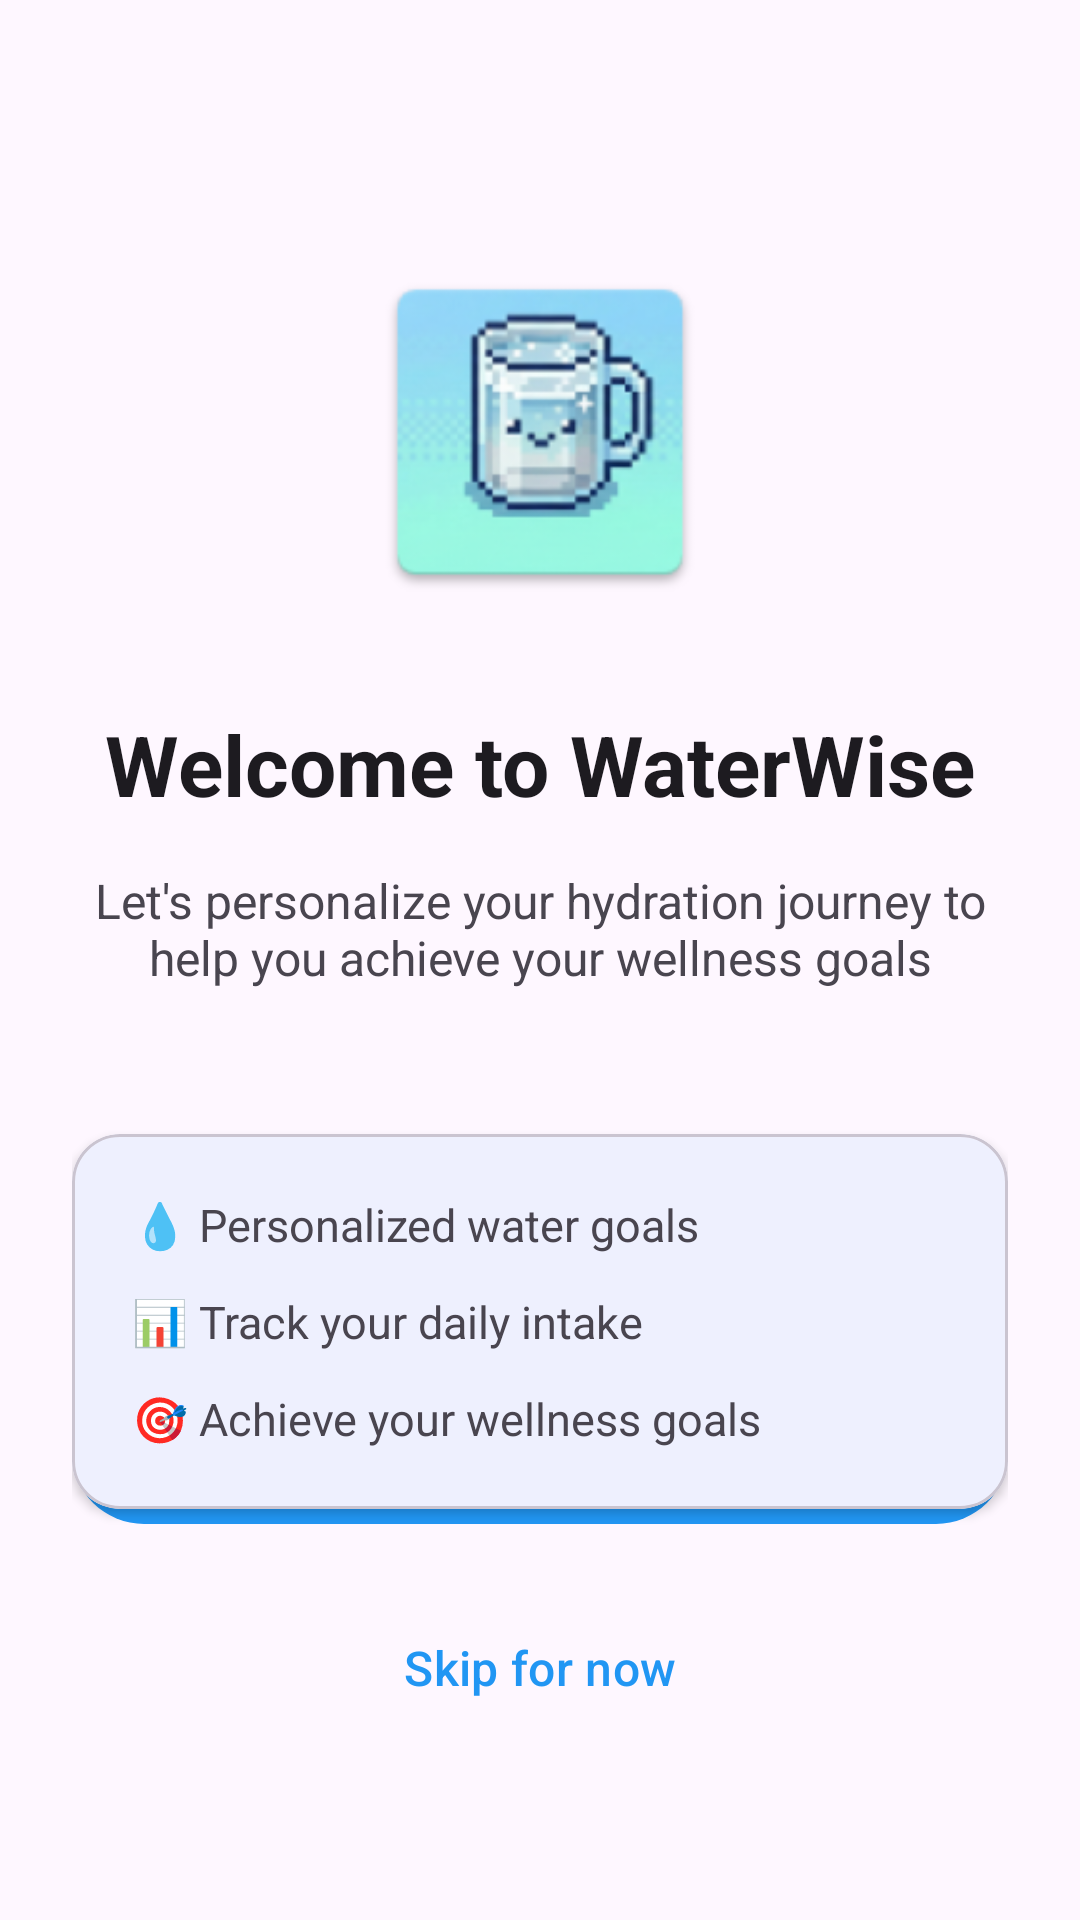

Reconstruct the res/layout file that produces this screen, plus the resources it refers to.
<!-- AndroidManifest.xml: application theme Theme.Waterwise -->
<!-- res/layout/fragment_welcome.xml -->
<?xml version="1.0" encoding="utf-8"?>
<androidx.constraintlayout.widget.ConstraintLayout xmlns:android="http://schemas.android.com/apk/res/android"
    xmlns:app="http://schemas.android.com/apk/res-auto"
    xmlns:tools="http://schemas.android.com/tools"
    android:layout_width="match_parent"
    android:layout_height="match_parent"
    android:background="?attr/colorSurface"
    android:padding="24dp">


    <ImageView
        android:id="@+id/iv_logo"
        android:layout_width="120dp"
        android:layout_height="120dp"
        android:layout_marginTop="60dp"
        android:contentDescription="@string/app_name"
        android:src="@mipmap/ic_launcher"
        app:layout_constraintEnd_toEndOf="parent"
        app:layout_constraintStart_toStartOf="parent"
        app:layout_constraintTop_toTopOf="parent" />

    <TextView
        android:id="@+id/tv_welcome_title"
        android:layout_width="wrap_content"
        android:layout_height="wrap_content"
        android:layout_marginTop="32dp"
        android:text="Welcome to WaterWise"
        android:textColor="?android:attr/textColorPrimary"
        android:textSize="28sp"
        android:textStyle="bold"
        app:layout_constraintEnd_toEndOf="parent"
        app:layout_constraintStart_toStartOf="parent"
        app:layout_constraintTop_toBottomOf="@id/iv_logo" />

    <TextView
        android:id="@+id/tv_welcome_subtitle"
        android:layout_width="0dp"
        android:layout_height="wrap_content"
        android:layout_marginTop="16dp"
        android:gravity="center"
        android:text="Let's personalize your hydration journey to help you achieve your wellness goals"
        android:textColor="?android:attr/textColorSecondary"
        android:textSize="16sp"
        app:layout_constraintEnd_toEndOf="parent"
        app:layout_constraintStart_toStartOf="parent"
        app:layout_constraintTop_toBottomOf="@id/tv_welcome_title" />

    <com.google.android.material.card.MaterialCardView
        android:id="@+id/card_features"
        android:layout_width="0dp"
        android:layout_height="wrap_content"
        android:layout_marginTop="48dp"
        app:cardCornerRadius="16dp"
        app:cardElevation="2dp"
        app:layout_constraintEnd_toEndOf="parent"
        app:layout_constraintStart_toStartOf="parent"
        app:layout_constraintTop_toBottomOf="@id/tv_welcome_subtitle">

        <LinearLayout
            android:layout_width="match_parent"
            android:layout_height="wrap_content"
            android:orientation="vertical"
            android:padding="20dp">

            <TextView
                android:layout_width="wrap_content"
                android:layout_height="wrap_content"
                android:drawablePadding="12dp"
                android:text="💧 Personalized water goals"
                android:textSize="15sp"/>

            <TextView
                android:layout_width="wrap_content"
                android:layout_height="wrap_content"
                android:layout_marginTop="12dp"
                android:drawablePadding="12dp"
                android:text="📊 Track your daily intake"
                android:textSize="15sp" />

            <TextView
                android:layout_width="wrap_content"
                android:layout_height="wrap_content"
                android:layout_marginTop="12dp"
                android:drawablePadding="12dp"
                android:text="🎯 Achieve your wellness goals"
                android:textSize="15sp" />
        </LinearLayout>
    </com.google.android.material.card.MaterialCardView>

    <com.google.android.material.button.MaterialButton
        android:id="@+id/btn_get_started"
        android:layout_width="0dp"
        android:layout_height="56dp"
        android:layout_marginBottom="16dp"
        android:text="Get Started"
        android:textSize="16sp"
        app:cornerRadius="28dp"
        app:layout_constraintBottom_toTopOf="@id/btn_skip"
        app:layout_constraintEnd_toEndOf="parent"
        app:layout_constraintStart_toStartOf="parent" />

    <com.google.android.material.button.MaterialButton
        android:id="@+id/btn_skip"
        style="@style/Widget.Material3.Button.TextButton"
        android:layout_width="0dp"
        android:layout_height="56dp"
        android:layout_marginBottom="32dp"
        android:text="Skip for now"
        android:textSize="16sp"
        app:layout_constraintBottom_toBottomOf="parent"
        app:layout_constraintEnd_toEndOf="parent"
        app:layout_constraintStart_toStartOf="parent" />

</androidx.constraintlayout.widget.ConstraintLayout>
<!-- resources referenced by this layout -->
<resources>
  <!-- mipmap ic_launcher: png bitmap (mipmap-hdpi, 7394 bytes) -->
  <string name="app_name">waterwise</string>
  <style name="Theme.Waterwise" parent="Theme.Material3.DayNight">
          
          <item name="colorPrimary">@color/solid_blue</item>
          <item name="colorPrimaryVariant">@color/purple_700</item>
          <item name="colorOnPrimary">@color/white</item>
          
          <item name="colorSecondary">@color/teal_200</item>
          <item name="colorSecondaryVariant">@color/teal_700</item>
          <item name="colorOnSecondary">@color/black</item>
          
          <item name="colorPrimaryContainer">@color/solid_blue</item>
          <item name="colorOnPrimaryContainer">@color/white</item>
          
          <item name="android:statusBarColor">@android:color/transparent</item>
          <item name="android:windowDrawsSystemBarBackgrounds">true</item>
          <item name="android:windowLightStatusBar">true</item> 
      </style>
  <color name="solid_blue">#2196F3</color>
  <color name="purple_700">#3700B3</color>
  <color name="white">#FFFFFF</color>
  <color name="teal_200">#03DAC5</color>
  <color name="teal_700">#018786</color>
  <color name="black">#000000</color>
</resources>
